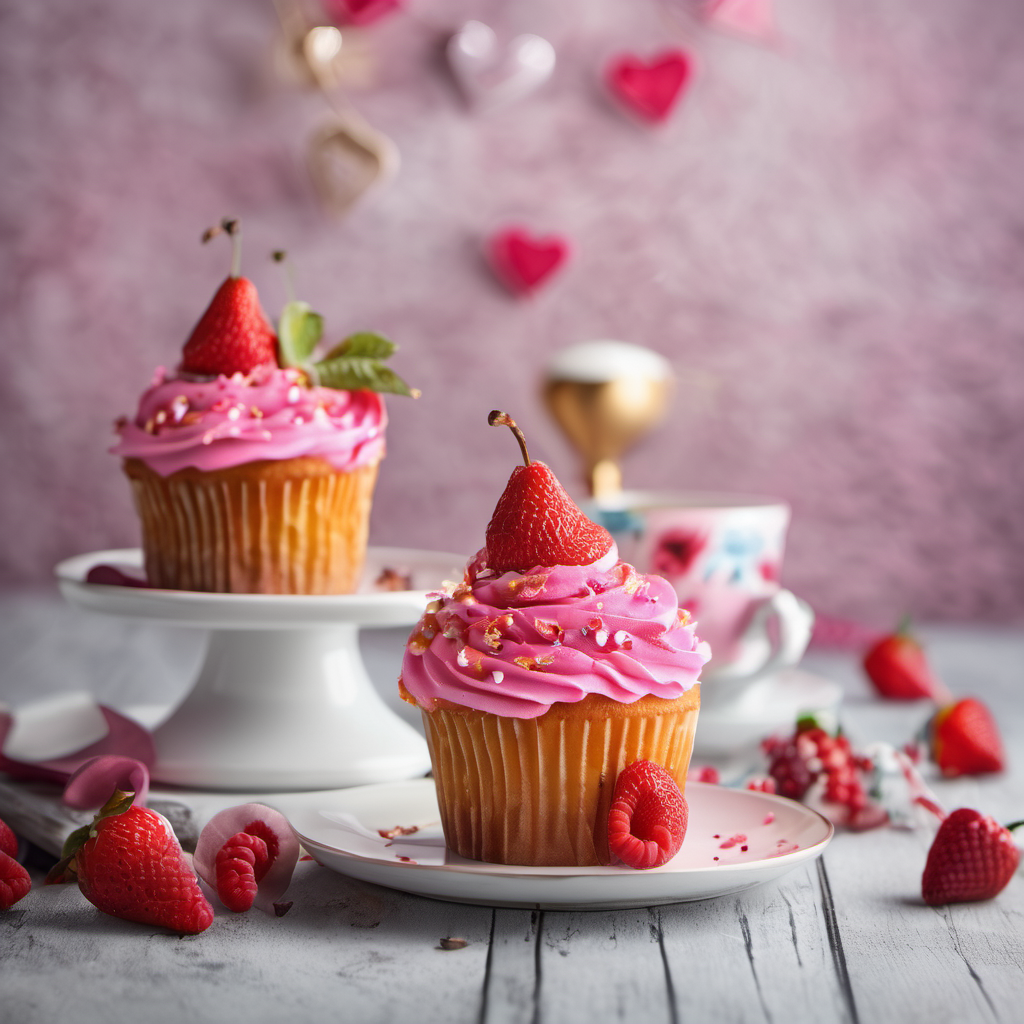
Generation parameters embedded in this image by AUTOMATIC1111 Stable Diffusion web UI or a fork of it (Forge, ...) (PNG 'parameters' text chunk):
Food photography style (((masterpiece))),(((best quality))),(realistic:1.1),photo realistic, ultra high res, 8k, RAW 
photo,professionally color graded, professional photography,Highly 
detailed,finely detail,cup cake, beautiful, romantic, decorated, fun, party, imaginative, colorful,  . Appetizing, professional, culinary, high-resolution, commercial, highly detailed
Negative prompt: unappetizing, sloppy, unprofessional, noisy, blurry, cartoon, anime, poor quality, 
Steps: 33, Sampler: DPM++ 2M, Schedule type: Karras, CFG scale: 7, Seed: 3727038240, Size: 1024x1024, Model hash: 31e35c80fc, Model: sd_xl_base_1.0, Style Selector Enabled: True, Style Selector Randomize: False, Style Selector Style: Food Photography, Version: v1.9.4